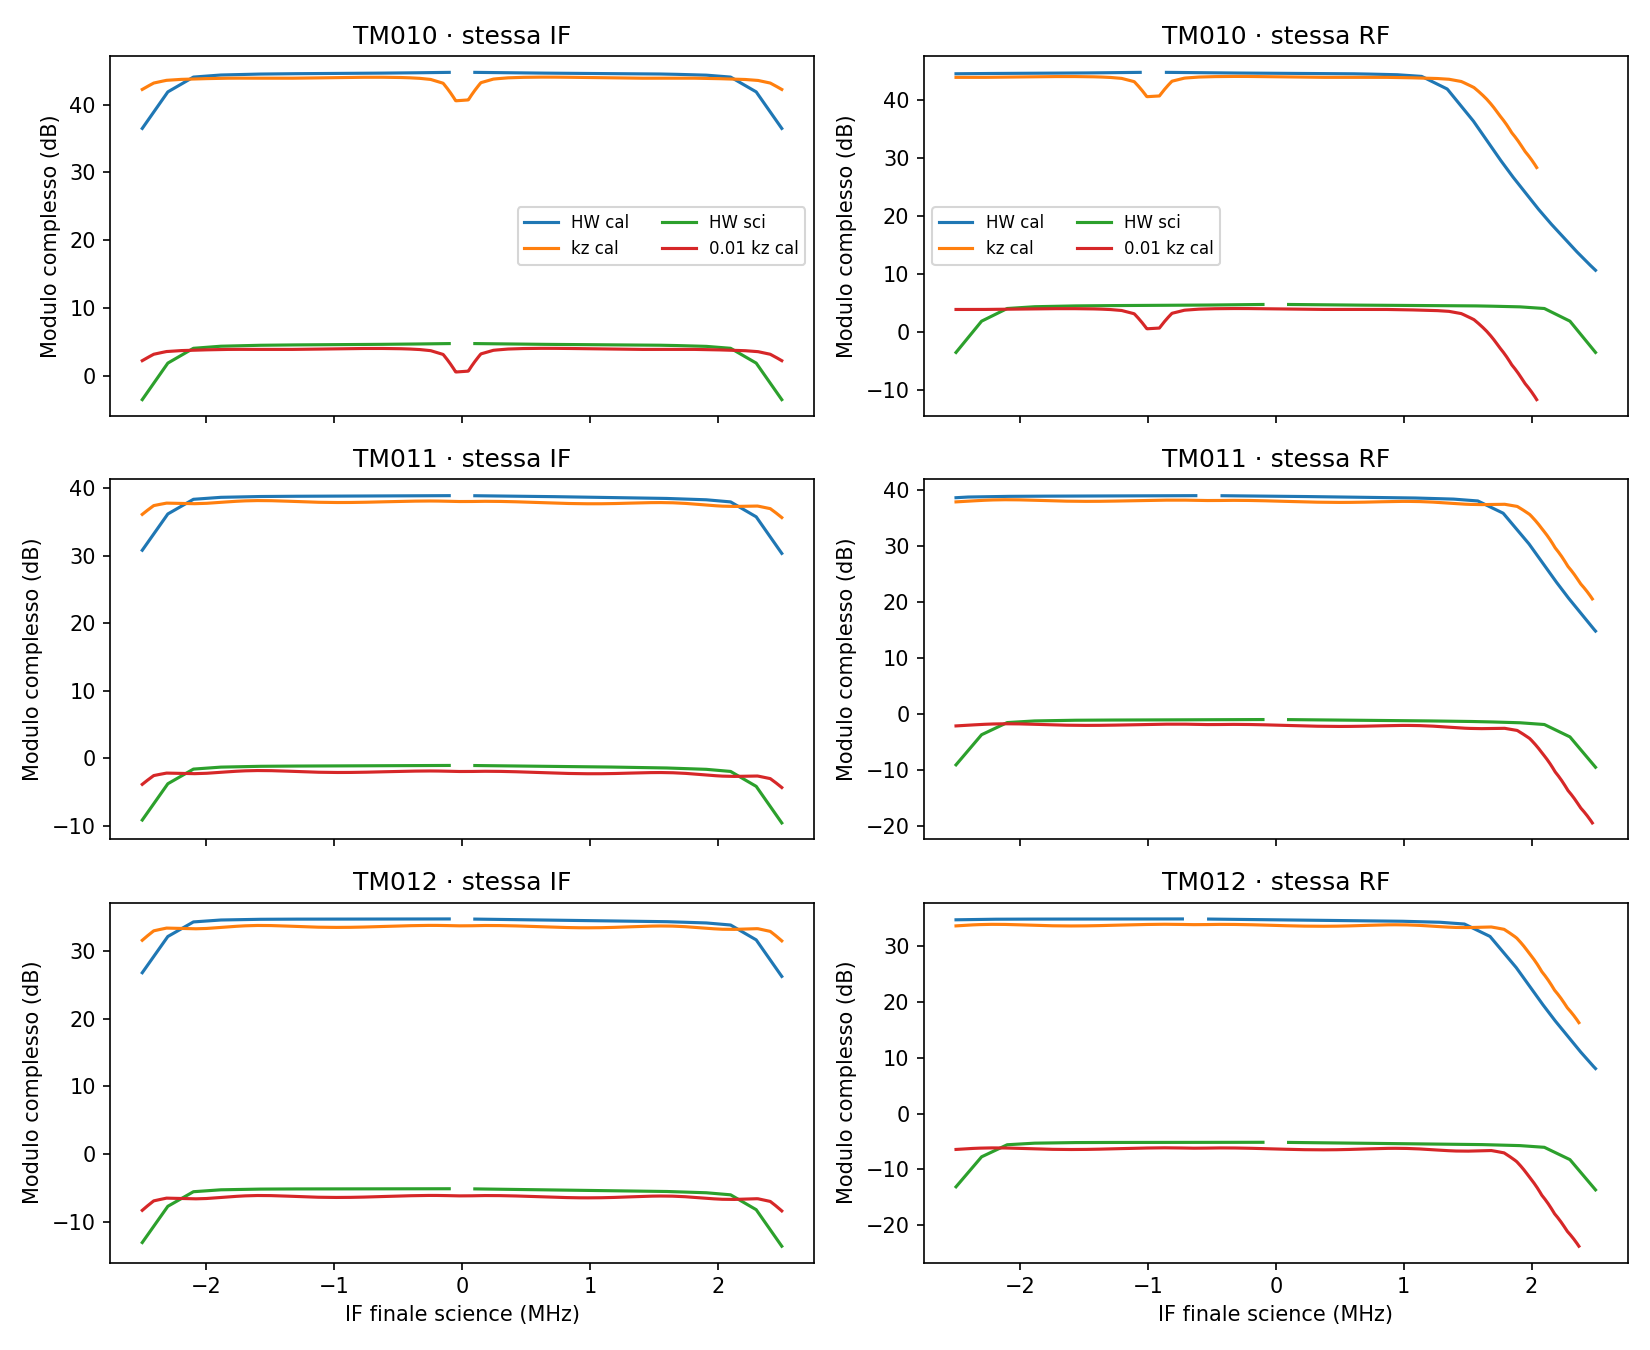

Values plotted in this chart, from the file beside it:
mode, comparison, science_IF_hz, calibration_IF_hz, science_RF_MHz, calibration_RF_MHz, kz, kz_science_scalar, HW_calibration_dB, HW_science_dB, HW_science_over_cal_dB, excess_transfer_over_LF_setting_dB, HW_cal_over_kz_dB, HW_science_over_scaled_kz_dB, kz_shape_from_1250kHz_dB, HW_calibration_dB_shape_from_1250kHz_dB, HW_science_dB_shape_from_1250kHz_dB, HW_science_over_cal_dB_shape_from_1250kH…
TM010, IF, -2500000, -2500000, 8733, 8732, 129.3, 1.293, 36.49, -3.515, -40, 0, -5.75, -5.75, -1.675, -8.077, -8.077, 0
TM010, IF, -2495000, -2495000, 8733, 8732, 130.2, 1.302, 36.62, -3.38, -40, 0, -5.67, -5.67, -1.62, -7.943, -7.943, 0
TM010, IF, -2490000, -2490000, 8733, 8732, 131, 1.31, 36.75, -3.245, -40, 0, -5.591, -5.591, -1.565, -7.808, -7.808, 0
TM010, IF, -2485000, -2485000, 8733, 8732, 131.8, 1.318, 36.89, -3.111, -40, 0, -5.51, -5.51, -1.51, -7.673, -7.673, 0
TM010, IF, -2480000, -2480000, 8733, 8732, 132.6, 1.326, 37.02, -2.976, -40, 0, -5.43, -5.43, -1.456, -7.538, -7.538, 0
TM010, IF, -2475000, -2475000, 8733, 8732, 133.5, 1.335, 37.16, -2.841, -40, 0, -5.349, -5.349, -1.402, -7.404, -7.404, 0
TM010, IF, -2470000, -2470000, 8733, 8732, 134.3, 1.343, 37.29, -2.706, -40, 0, -5.268, -5.268, -1.349, -7.269, -7.269, 0
TM010, IF, -2465000, -2465000, 8733, 8732, 135.1, 1.351, 37.43, -2.572, -40, 0, -5.186, -5.186, -1.296, -7.134, -7.134, 0
TM010, IF, -2460000, -2460000, 8733, 8732, 135.9, 1.359, 37.56, -2.437, -40, 0, -5.104, -5.104, -1.243, -6.999, -6.999, 0
TM010, IF, -2455000, -2455000, 8733, 8732, 136.8, 1.368, 37.7, -2.302, -40, 0, -5.022, -5.022, -1.19, -6.864, -6.864, 0
TM010, IF, -2450000, -2450000, 8733, 8732, 137.6, 1.376, 37.83, -2.167, -40, 0, -4.939, -4.939, -1.138, -6.73, -6.73, 0
TM010, IF, -2445000, -2445000, 8733, 8732, 138.4, 1.384, 37.97, -2.033, -40, 0, -4.857, -4.857, -1.086, -6.595, -6.595, 0
TM010, IF, -2440000, -2440000, 8733, 8732, 139.2, 1.392, 38.1, -1.898, -40, 0, -4.773, -4.773, -1.035, -6.46, -6.46, 0
TM010, IF, -2435000, -2435000, 8733, 8732, 140.1, 1.401, 38.24, -1.763, -40, 0, -4.69, -4.69, -0.9832, -6.325, -6.325, 0
TM010, IF, -2430000, -2430000, 8733, 8732, 140.9, 1.409, 38.37, -1.628, -40, 0, -4.606, -4.606, -0.9322, -6.191, -6.191, 0
TM010, IF, -2425000, -2425000, 8733, 8732, 141.7, 1.417, 38.51, -1.494, -40, 0, -4.522, -4.522, -0.8815, -6.056, -6.056, 0
TM010, IF, -2420000, -2420000, 8733, 8732, 142.5, 1.425, 38.64, -1.359, -40, 0, -4.438, -4.438, -0.8311, -5.921, -5.921, 0
TM010, IF, -2415000, -2415000, 8733, 8732, 143.4, 1.434, 38.78, -1.224, -40, 0, -4.353, -4.353, -0.781, -5.786, -5.786, 0
TM010, IF, -2410000, -2410000, 8733, 8732, 144.2, 1.442, 38.91, -1.089, -40, 0, -4.268, -4.268, -0.7312, -5.652, -5.652, 0
TM010, IF, -2405000, -2405000, 8733, 8733, 144.6, 1.446, 39.05, -0.9546, -40, 0, -4.155, -4.155, -0.7096, -5.517, -5.517, 0
TM010, IF, -2400000, -2400000, 8733, 8733, 144.9, 1.449, 39.18, -0.8198, -40, 0, -4.041, -4.041, -0.6891, -5.382, -5.382, 0
TM010, IF, -2395000, -2395000, 8733, 8733, 145.2, 1.452, 39.31, -0.685, -40, 0, -3.927, -3.927, -0.6686, -5.247, -5.247, 0
TM010, IF, -2390000, -2390000, 8733, 8733, 145.6, 1.456, 39.45, -0.5503, -40, 0, -3.812, -3.812, -0.6481, -5.113, -5.113, 0
TM010, IF, -2385000, -2385000, 8733, 8733, 145.9, 1.459, 39.58, -0.4155, -40, 0, -3.698, -3.698, -0.6277, -4.978, -4.978, 0
TM010, IF, -2380000, -2380000, 8733, 8733, 146.3, 1.463, 39.72, -0.2808, -40, 0, -3.583, -3.583, -0.6074, -4.843, -4.843, 0
TM010, IF, -2375000, -2375000, 8733, 8733, 146.6, 1.466, 39.85, -0.146, -40, 0, -3.469, -3.469, -0.587, -4.708, -4.708, 0
TM010, IF, -2370000, -2370000, 8733, 8733, 146.9, 1.469, 39.99, -0.01125, -40, 0, -3.354, -3.354, -0.5668, -4.574, -4.574, 0
TM010, IF, -2365000, -2365000, 8734, 8733, 147.3, 1.473, 40.12, 0.1235, -40, 0, -3.24, -3.24, -0.5466, -4.439, -4.439, 0
TM010, IF, -2360000, -2360000, 8734, 8733, 147.6, 1.476, 40.26, 0.2583, -40, 0, -3.125, -3.125, -0.5264, -4.304, -4.304, 0
TM010, IF, -2355000, -2355000, 8734, 8733, 148, 1.48, 40.39, 0.393, -40, 0, -3.011, -3.011, -0.5063, -4.169, -4.169, 0
TM010, IF, -2350000, -2350000, 8734, 8733, 148.3, 1.483, 40.53, 0.5278, -40, 0, -2.896, -2.896, -0.4862, -4.035, -4.035, 0
TM010, IF, -2345000, -2345000, 8734, 8733, 148.7, 1.487, 40.66, 0.6625, -40, 0, -2.781, -2.781, -0.4662, -3.9, -3.9, 0
TM010, IF, -2340000, -2340000, 8734, 8733, 149, 1.49, 40.8, 0.7973, -40, 0, -2.667, -2.667, -0.4462, -3.765, -3.765, 0
TM010, IF, -2335000, -2335000, 8734, 8733, 149.3, 1.493, 40.93, 0.9321, -40, 0, -2.552, -2.552, -0.4262, -3.63, -3.63, 0
TM010, IF, -2330000, -2330000, 8734, 8733, 149.7, 1.497, 41.07, 1.067, -40, 0, -2.437, -2.437, -0.4063, -3.496, -3.496, 0
TM010, IF, -2325000, -2325000, 8734, 8733, 150, 1.5, 41.2, 1.202, -40, 0, -2.322, -2.322, -0.3865, -3.361, -3.361, 0
TM010, IF, -2320000, -2320000, 8734, 8733, 150.4, 1.504, 41.34, 1.336, -40, 0, -2.207, -2.207, -0.3667, -3.226, -3.226, 0
TM010, IF, -2315000, -2315000, 8734, 8733, 150.7, 1.507, 41.47, 1.471, -40, 0, -2.092, -2.092, -0.3469, -3.091, -3.091, 0
TM010, IF, -2310000, -2310000, 8734, 8733, 151, 1.51, 41.61, 1.606, -40, 0, -1.973, -1.973, -0.3311, -2.956, -2.956, 0
TM010, IF, -2305000, -2305000, 8734, 8733, 151.1, 1.511, 41.74, 1.741, -40, 0, -1.845, -1.845, -0.3244, -2.822, -2.822, 0
TM010, IF, -2300000, -2300000, 8734, 8733, 151.2, 1.512, 41.88, 1.875, -40, 0, -1.717, -1.717, -0.3178, -2.687, -2.687, 0
TM010, IF, -2295000, -2295000, 8734, 8733, 151.3, 1.513, 41.93, 1.93, -40, 0, -1.669, -1.669, -0.3111, -2.632, -2.632, 0
TM010, IF, -2290000, -2290000, 8734, 8733, 151.5, 1.515, 41.98, 1.984, -40, 0, -1.621, -1.621, -0.3045, -2.578, -2.578, 0
TM010, IF, -2285000, -2285000, 8734, 8733, 151.6, 1.516, 42.04, 2.039, -40, 0, -1.573, -1.573, -0.2978, -2.523, -2.523, 0
TM010, IF, -2280000, -2280000, 8734, 8733, 151.7, 1.517, 42.09, 2.093, -40, 0, -1.525, -1.525, -0.2912, -2.469, -2.469, 0
TM010, IF, -2275000, -2275000, 8734, 8733, 151.8, 1.518, 42.15, 2.148, -40, 0, -1.478, -1.478, -0.2846, -2.414, -2.414, 0
TM010, IF, -2270000, -2270000, 8734, 8733, 151.9, 1.519, 42.2, 2.202, -40, 0, -1.43, -1.43, -0.278, -2.36, -2.36, 0
TM010, IF, -2265000, -2265000, 8734, 8733, 152, 1.52, 42.26, 2.257, -40, 0, -1.382, -1.382, -0.2713, -2.305, -2.305, 0
TM010, IF, -2260000, -2260000, 8734, 8733, 152.1, 1.521, 42.31, 2.311, -40, 0, -1.334, -1.334, -0.2647, -2.251, -2.251, 0
TM010, IF, -2255000, -2255000, 8734, 8733, 152.3, 1.523, 42.37, 2.366, -40, 0, -1.286, -1.286, -0.2581, -2.196, -2.196, 0
TM010, IF, -2250000, -2250000, 8734, 8733, 152.4, 1.524, 42.42, 2.42, -40, 0, -1.238, -1.238, -0.2515, -2.142, -2.142, 0
TM010, IF, -2245000, -2245000, 8734, 8733, 152.5, 1.525, 42.47, 2.475, -40, 0, -1.19, -1.19, -0.2449, -2.087, -2.087, 0
TM010, IF, -2240000, -2240000, 8734, 8733, 152.6, 1.526, 42.53, 2.529, -40, 0, -1.142, -1.142, -0.2383, -2.033, -2.033, 0
TM010, IF, -2235000, -2235000, 8734, 8733, 152.7, 1.527, 42.58, 2.584, -40, 0, -1.094, -1.094, -0.2317, -1.978, -1.978, 0
TM010, IF, -2230000, -2230000, 8734, 8733, 152.8, 1.528, 42.64, 2.639, -40, 0, -1.046, -1.046, -0.2252, -1.924, -1.924, 0
TM010, IF, -2225000, -2225000, 8734, 8733, 153, 1.53, 42.69, 2.693, -40, 0, -0.9984, -0.9984, -0.2186, -1.869, -1.869, 0
TM010, IF, -2220000, -2220000, 8734, 8733, 153.1, 1.531, 42.75, 2.748, -40, 0, -0.9505, -0.9505, -0.212, -1.815, -1.815, 0
TM010, IF, -2215000, -2215000, 8734, 8733, 153.2, 1.532, 42.8, 2.802, -40, 0, -0.9025, -0.9025, -0.2054, -1.76, -1.76, 0
TM010, IF, -2210000, -2210000, 8734, 8733, 153.3, 1.533, 42.86, 2.857, -40, 0, -0.8525, -0.8525, -0.201, -1.706, -1.706, 0
TM010, IF, -2205000, -2205000, 8734, 8733, 153.3, 1.533, 42.91, 2.911, -40, 0, -0.8012, -0.8012, -0.1978, -1.651, -1.651, 0
... 5,946 more rows
